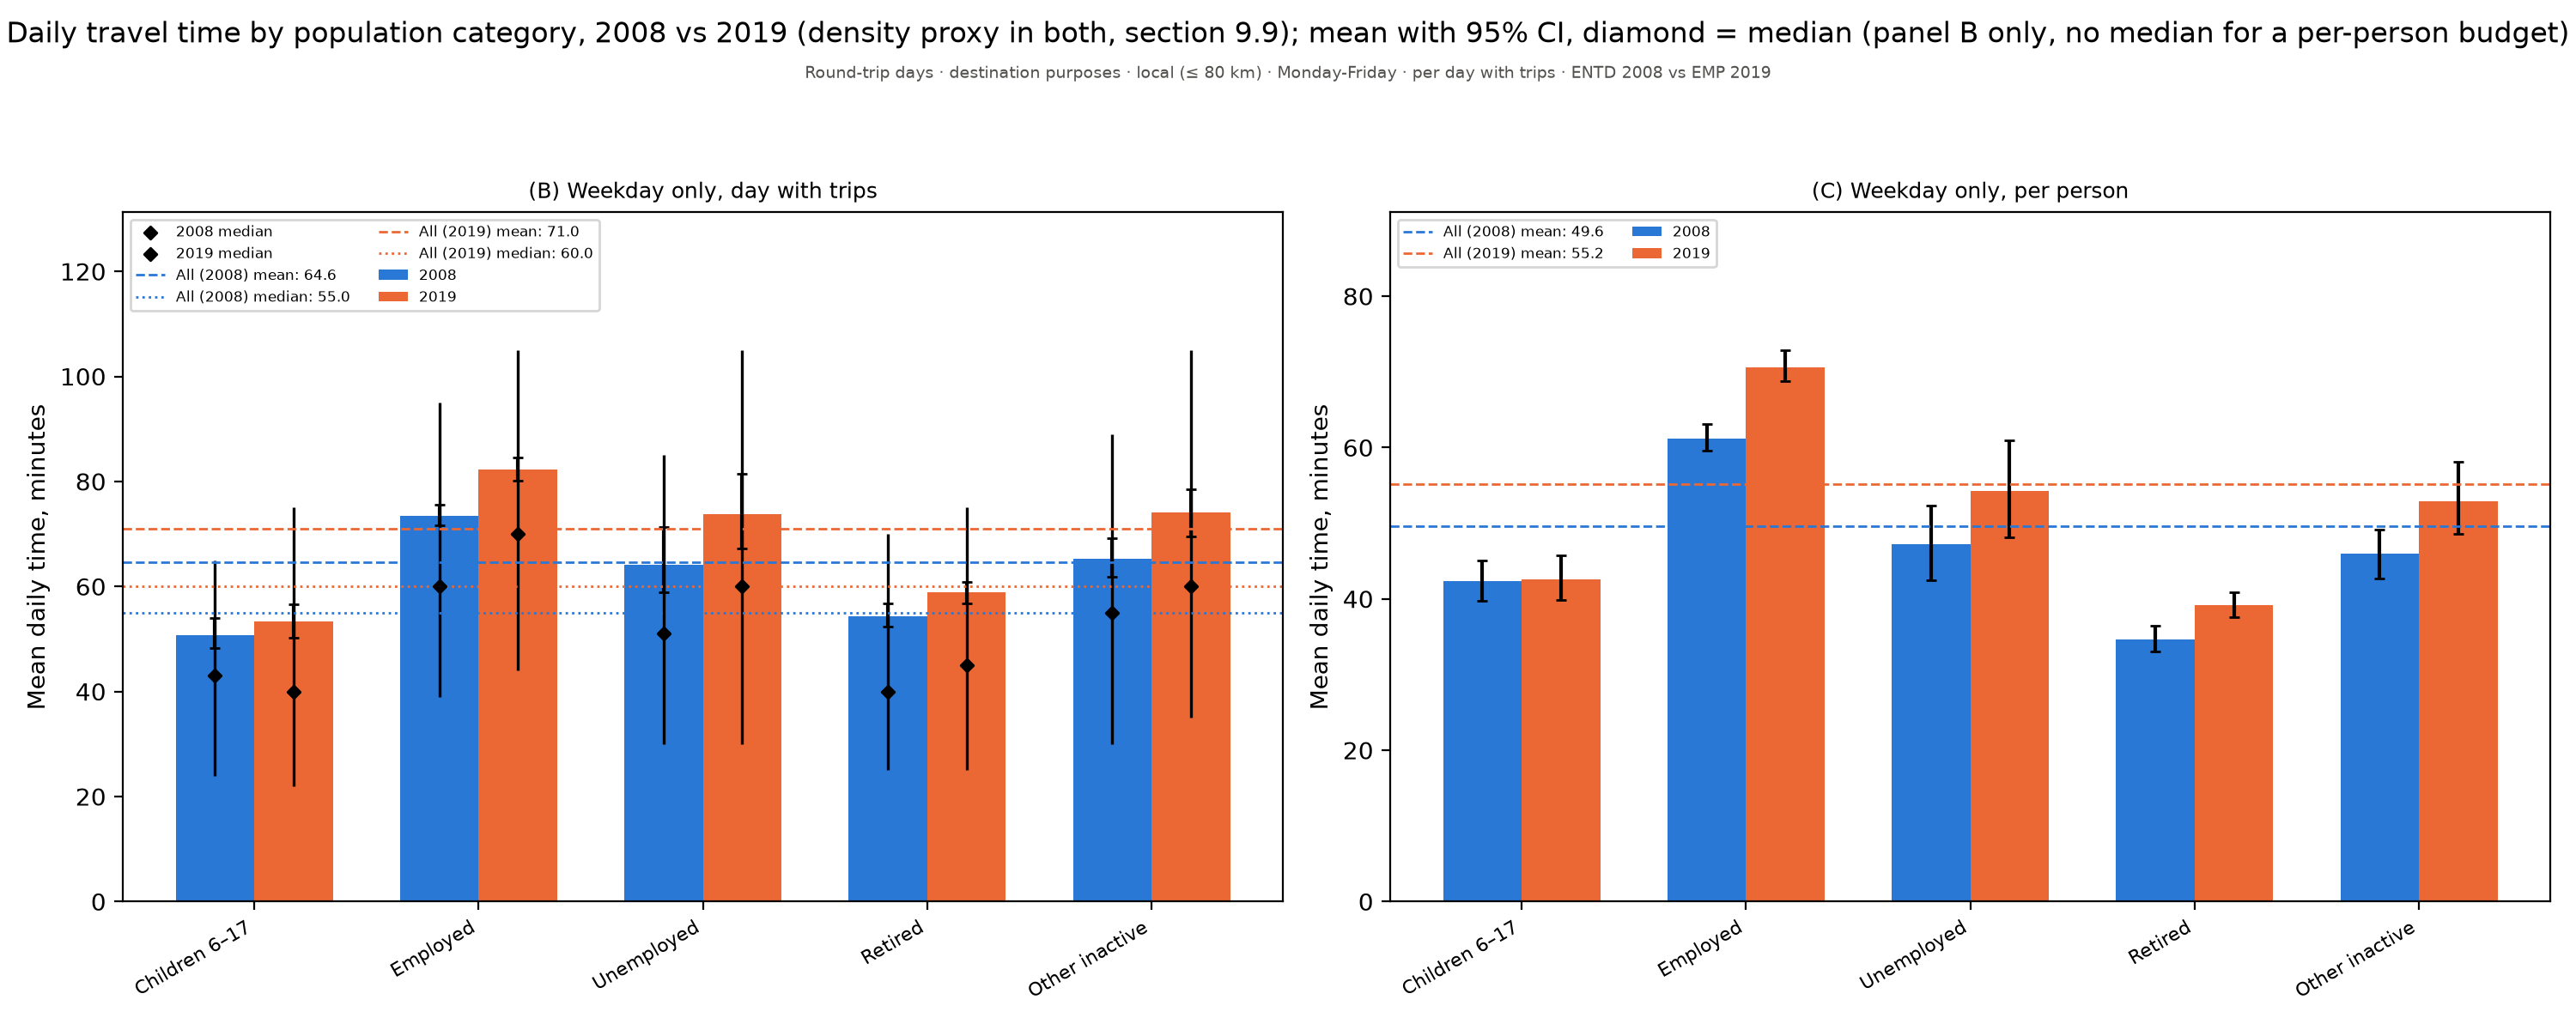

Values plotted in this chart, from the file beside it:
figure, panel, scope, survey, group, subgroup, quantity, unit, days, basis, n, mean, ci_low, ci_high, median, p25, p75, ratio, ratio_ci_low, ratio_ci_high
compare_time_by_category, (B) Weekday only, day with trips, Round-trip days · destination purposes ·…, ENTD 2008 vs EMP 2019, Children 6–17, 2008, Mean daily time, minutes, minutes, Monday-Friday, per day with trips, 1253, 50.74, 48.27, 54.03, 43.0, 24.0, 65.0, , , 
compare_time_by_category, (B) Weekday only, day with trips, Round-trip days · destination purposes ·…, ENTD 2008 vs EMP 2019, Employed, 2008, Mean daily time, minutes, minutes, Monday-Friday, per day with trips, 7197, 73.48, 71.71, 75.65, 60.0, 39.0, 95.0, , , 
compare_time_by_category, (B) Weekday only, day with trips, Round-trip days · destination purposes ·…, ENTD 2008 vs EMP 2019, Unemployed, 2008, Mean daily time, minutes, minutes, Monday-Friday, per day with trips, 596, 64.13, 58.93, 71.25, 51.0, 30.0, 85.0, , , 
compare_time_by_category, (B) Weekday only, day with trips, Round-trip days · destination purposes ·…, ENTD 2008 vs EMP 2019, Retired, 2008, Mean daily time, minutes, minutes, Monday-Friday, per day with trips, 3635, 54.36, 52.4, 56.71, 40.0, 25.0, 70.0, , , 
compare_time_by_category, (B) Weekday only, day with trips, Round-trip days · destination purposes ·…, ENTD 2008 vs EMP 2019, Other inactive, 2008, Mean daily time, minutes, minutes, Monday-Friday, per day with trips, 1324, 65.33, 61.92, 69.13, 55.0, 30.0, 89.0, , , 
compare_time_by_category, (B) Weekday only, day with trips, Round-trip days · destination purposes ·…, ENTD 2008 vs EMP 2019, Children 6–17, 2019, Mean daily time, minutes, minutes, Monday-Friday, per day with trips, 861, 53.39, 50.2, 56.69, 40.0, 22.0, 75.0, , , 
compare_time_by_category, (B) Weekday only, day with trips, Round-trip days · destination purposes ·…, ENTD 2008 vs EMP 2019, Employed, 2019, Mean daily time, minutes, minutes, Monday-Friday, per day with trips, 4045, 82.2, 80.14, 84.58, 70.0, 44.0, 105.0, , , 
compare_time_by_category, (B) Weekday only, day with trips, Round-trip days · destination purposes ·…, ENTD 2008 vs EMP 2019, Unemployed, 2019, Mean daily time, minutes, minutes, Monday-Friday, per day with trips, 502, 73.71, 67.28, 81.39, 60.0, 30.0, 105.0, , , 
compare_time_by_category, (B) Weekday only, day with trips, Round-trip days · destination purposes ·…, ENTD 2008 vs EMP 2019, Retired, 2019, Mean daily time, minutes, minutes, Monday-Friday, per day with trips, 3222, 58.84, 56.72, 60.85, 45.0, 25.0, 75.0, , , 
compare_time_by_category, (B) Weekday only, day with trips, Round-trip days · destination purposes ·…, ENTD 2008 vs EMP 2019, Other inactive, 2019, Mean daily time, minutes, minutes, Monday-Friday, per day with trips, 778, 74.16, 69.47, 78.47, 60.0, 35.0, 105.0, , , 
compare_time_by_category, (B) Weekday only, day with trips, Round-trip days · destination purposes ·…, ENTD 2008 vs EMP 2019, All, All (2008) mean: 64.6, Mean daily time, minutes, minutes, Monday-Friday, per day with trips, , 64.64, , , , , , , , 
compare_time_by_category, (B) Weekday only, day with trips, Round-trip days · destination purposes ·…, ENTD 2008 vs EMP 2019, All, All (2008) median: 55.0, Mean daily time, minutes, minutes, Monday-Friday, per day with trips, , , , , 55.0, , , , , 
compare_time_by_category, (B) Weekday only, day with trips, Round-trip days · destination purposes ·…, ENTD 2008 vs EMP 2019, All, All (2019) mean: 71.0, Mean daily time, minutes, minutes, Monday-Friday, per day with trips, , 71, , , , , , , , 
compare_time_by_category, (B) Weekday only, day with trips, Round-trip days · destination purposes ·…, ENTD 2008 vs EMP 2019, All, All (2019) median: 60.0, Mean daily time, minutes, minutes, Monday-Friday, per day with trips, , , , , 60.0, , , , , 
compare_time_by_category, (B) Weekday only, day with trips, Round-trip days · destination purposes ·…, ENTD 2008 vs EMP 2019, Children 6–17, , Mean daily time, minutes, minutes, Monday-Friday, per day with trips, 861, , 50.2, 56.69, , , , , , 
compare_time_by_category, (B) Weekday only, day with trips, Round-trip days · destination purposes ·…, ENTD 2008 vs EMP 2019, Employed, , Mean daily time, minutes, minutes, Monday-Friday, per day with trips, 4045, , 80.14, 84.58, , , , , , 
compare_time_by_category, (B) Weekday only, day with trips, Round-trip days · destination purposes ·…, ENTD 2008 vs EMP 2019, Unemployed, , Mean daily time, minutes, minutes, Monday-Friday, per day with trips, 502, , 67.28, 81.39, , , , , , 
compare_time_by_category, (B) Weekday only, day with trips, Round-trip days · destination purposes ·…, ENTD 2008 vs EMP 2019, Retired, , Mean daily time, minutes, minutes, Monday-Friday, per day with trips, 3222, , 56.72, 60.85, , , , , , 
compare_time_by_category, (B) Weekday only, day with trips, Round-trip days · destination purposes ·…, ENTD 2008 vs EMP 2019, Other inactive, , Mean daily time, minutes, minutes, Monday-Friday, per day with trips, 778, , 69.47, 78.47, , , , , , 
compare_time_by_category, (B) Weekday only, day with trips, Round-trip days · destination purposes ·…, ENTD 2008 vs EMP 2019, Children 6–17, 2019/2008, Mean daily time, minutes, minutes, Monday-Friday, per day with trips, 1253, , , , , , , 1.052, 0.9829, 1.127
compare_time_by_category, (B) Weekday only, day with trips, Round-trip days · destination purposes ·…, ENTD 2008 vs EMP 2019, Employed, 2019/2008, Mean daily time, minutes, minutes, Monday-Friday, per day with trips, 7197, , , , , , , 1.119, 1.085, 1.155
compare_time_by_category, (B) Weekday only, day with trips, Round-trip days · destination purposes ·…, ENTD 2008 vs EMP 2019, Unemployed, 2019/2008, Mean daily time, minutes, minutes, Monday-Friday, per day with trips, 596, , , , , , , 1.149, 1.019, 1.278
compare_time_by_category, (B) Weekday only, day with trips, Round-trip days · destination purposes ·…, ENTD 2008 vs EMP 2019, Retired, 2019/2008, Mean daily time, minutes, minutes, Monday-Friday, per day with trips, 3635, , , , , , , 1.082, 1.036, 1.12
compare_time_by_category, (B) Weekday only, day with trips, Round-trip days · destination purposes ·…, ENTD 2008 vs EMP 2019, Other inactive, 2019/2008, Mean daily time, minutes, minutes, Monday-Friday, per day with trips, 1324, , , , , , , 1.135, 1.046, 1.225
compare_time_by_category, (C) Weekday only, per person, Round-trip days · destination purposes ·…, ENTD 2008 vs EMP 2019, Children 6–17, 2008, Mean daily time, minutes, minutes, Monday-Friday, per person, 1502, 42.34, 39.72, 45.13, , , , , , 
compare_time_by_category, (C) Weekday only, per person, Round-trip days · destination purposes ·…, ENTD 2008 vs EMP 2019, Employed, 2008, Mean daily time, minutes, minutes, Monday-Friday, per person, 8658, 61.12, 59.54, 63.08, , , , , , 
compare_time_by_category, (C) Weekday only, per person, Round-trip days · destination purposes ·…, ENTD 2008 vs EMP 2019, Unemployed, 2008, Mean daily time, minutes, minutes, Monday-Friday, per person, 796, 47.24, 42.46, 52.3, , , , , , 
compare_time_by_category, (C) Weekday only, per person, Round-trip days · destination purposes ·…, ENTD 2008 vs EMP 2019, Retired, 2008, Mean daily time, minutes, minutes, Monday-Friday, per person, 5709, 34.58, 33, 36.5, , , , , , 
compare_time_by_category, (C) Weekday only, per person, Round-trip days · destination purposes ·…, ENTD 2008 vs EMP 2019, Other inactive, 2008, Mean daily time, minutes, minutes, Monday-Friday, per person, 1876, 45.93, 42.65, 49.15, , , , , , 
compare_time_by_category, (C) Weekday only, per person, Round-trip days · destination purposes ·…, ENTD 2008 vs EMP 2019, Children 6–17, 2019, Mean daily time, minutes, minutes, Monday-Friday, per person, 1256, 42.59, 39.91, 45.7, , , , , , 
compare_time_by_category, (C) Weekday only, per person, Round-trip days · destination purposes ·…, ENTD 2008 vs EMP 2019, Employed, 2019, Mean daily time, minutes, minutes, Monday-Friday, per person, 5741, 70.61, 68.8, 72.87, , , , , , 
compare_time_by_category, (C) Weekday only, per person, Round-trip days · destination purposes ·…, ENTD 2008 vs EMP 2019, Unemployed, 2019, Mean daily time, minutes, minutes, Monday-Friday, per person, 740, 54.2, 48.18, 60.91, , , , , , 
compare_time_by_category, (C) Weekday only, per person, Round-trip days · destination purposes ·…, ENTD 2008 vs EMP 2019, Retired, 2019, Mean daily time, minutes, minutes, Monday-Friday, per person, 4907, 39.18, 37.56, 40.87, , , , , , 
compare_time_by_category, (C) Weekday only, per person, Round-trip days · destination purposes ·…, ENTD 2008 vs EMP 2019, Other inactive, 2019, Mean daily time, minutes, minutes, Monday-Friday, per person, 1168, 52.93, 48.57, 58.08, , , , , , 
compare_time_by_category, (C) Weekday only, per person, Round-trip days · destination purposes ·…, ENTD 2008 vs EMP 2019, All, All (2008) mean: 49.6, Mean daily time, minutes, minutes, Monday-Friday, per person, , 49.64, , , , , , , , 
compare_time_by_category, (C) Weekday only, per person, Round-trip days · destination purposes ·…, ENTD 2008 vs EMP 2019, All, All (2019) mean: 55.2, Mean daily time, minutes, minutes, Monday-Friday, per person, , 55.2, , , , , , , , 
compare_time_by_category, (C) Weekday only, per person, Round-trip days · destination purposes ·…, ENTD 2008 vs EMP 2019, Children 6–17, , Mean daily time, minutes, minutes, Monday-Friday, per person, 1256, , 39.91, 45.7, , , , , , 
compare_time_by_category, (C) Weekday only, per person, Round-trip days · destination purposes ·…, ENTD 2008 vs EMP 2019, Employed, , Mean daily time, minutes, minutes, Monday-Friday, per person, 5741, , 68.8, 72.87, , , , , , 
compare_time_by_category, (C) Weekday only, per person, Round-trip days · destination purposes ·…, ENTD 2008 vs EMP 2019, Unemployed, , Mean daily time, minutes, minutes, Monday-Friday, per person, 740, , 48.18, 60.91, , , , , , 
compare_time_by_category, (C) Weekday only, per person, Round-trip days · destination purposes ·…, ENTD 2008 vs EMP 2019, Retired, , Mean daily time, minutes, minutes, Monday-Friday, per person, 4907, , 37.56, 40.87, , , , , , 
compare_time_by_category, (C) Weekday only, per person, Round-trip days · destination purposes ·…, ENTD 2008 vs EMP 2019, Other inactive, , Mean daily time, minutes, minutes, Monday-Friday, per person, 1168, , 48.57, 58.08, , , , , , 
compare_time_by_category, (C) Weekday only, per person, Round-trip days · destination purposes ·…, ENTD 2008 vs EMP 2019, Children 6–17, 2019/2008, Mean daily time, minutes, minutes, Monday-Friday, per person, 1502, , , , , , , 1.006, 0.93, 1.077
compare_time_by_category, (C) Weekday only, per person, Round-trip days · destination purposes ·…, ENTD 2008 vs EMP 2019, Employed, 2019/2008, Mean daily time, minutes, minutes, Monday-Friday, per person, 8658, , , , , , , 1.155, 1.114, 1.192
compare_time_by_category, (C) Weekday only, per person, Round-trip days · destination purposes ·…, ENTD 2008 vs EMP 2019, Unemployed, 2019/2008, Mean daily time, minutes, minutes, Monday-Friday, per person, 796, , , , , , , 1.148, 0.9785, 1.344
compare_time_by_category, (C) Weekday only, per person, Round-trip days · destination purposes ·…, ENTD 2008 vs EMP 2019, Retired, 2019/2008, Mean daily time, minutes, minutes, Monday-Friday, per person, 5709, , , , , , , 1.133, 1.079, 1.199
compare_time_by_category, (C) Weekday only, per person, Round-trip days · destination purposes ·…, ENTD 2008 vs EMP 2019, Other inactive, 2019/2008, Mean daily time, minutes, minutes, Monday-Friday, per person, 1876, , , , , , , 1.153, 1.035, 1.265
